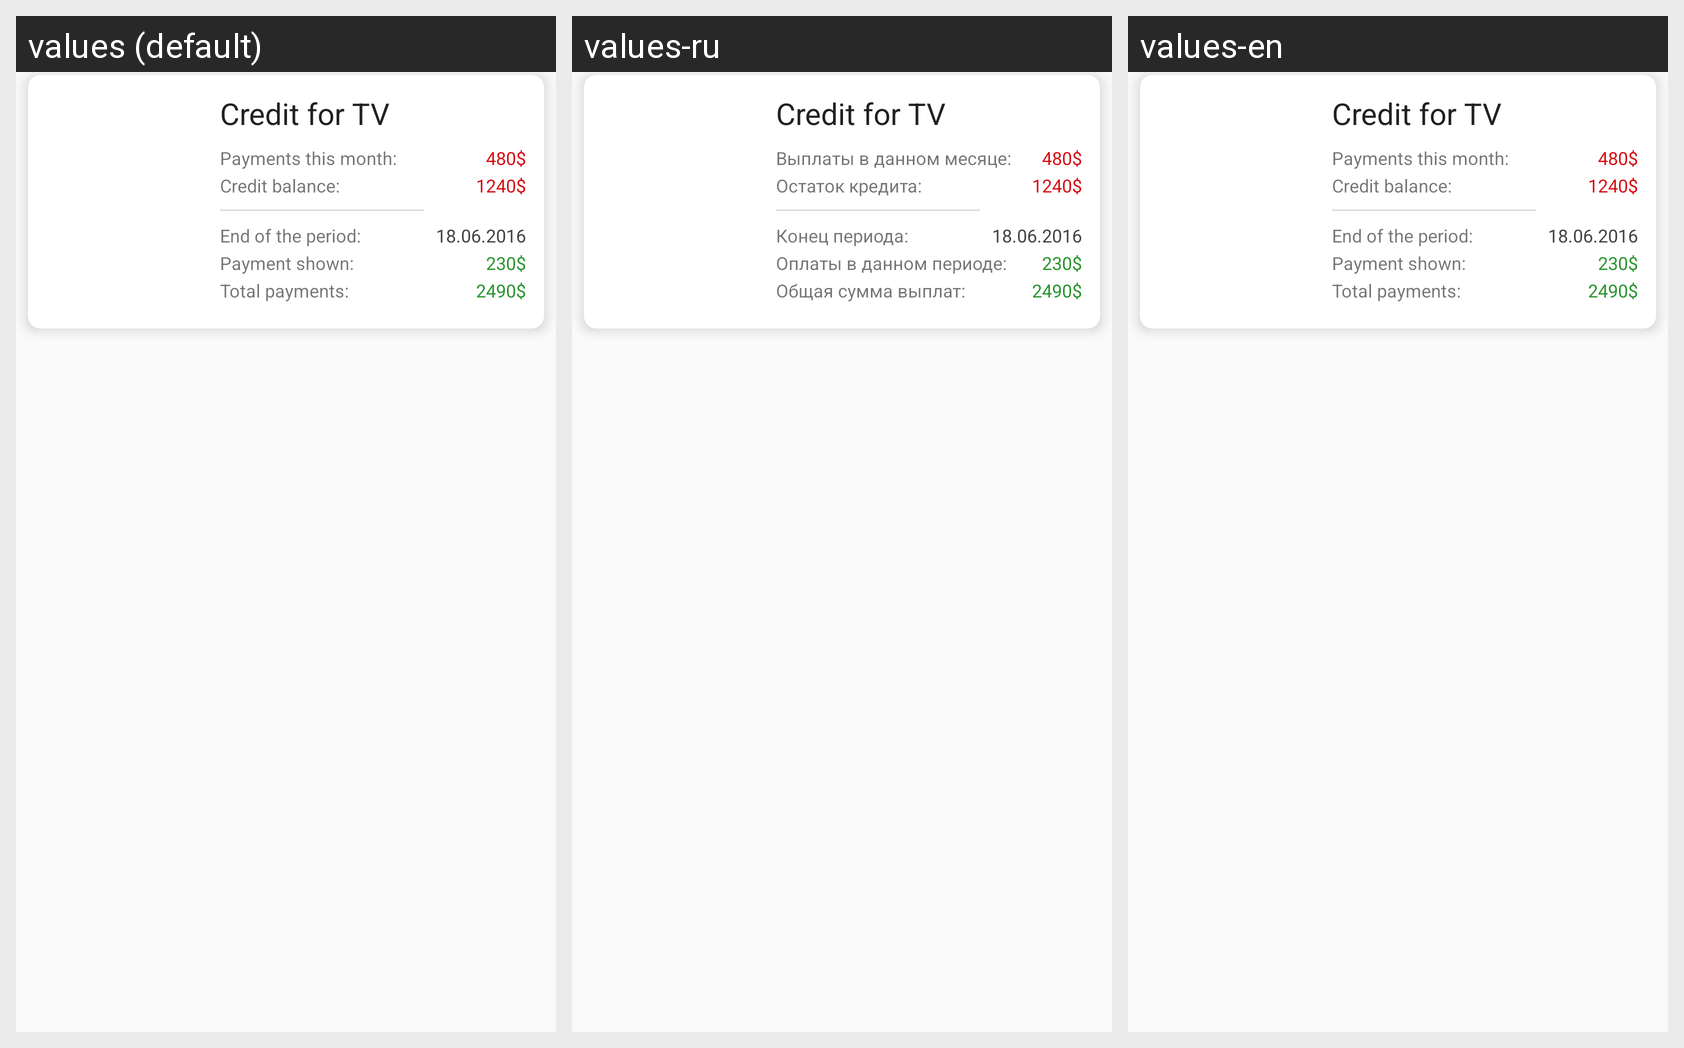

The same Android screen rendered under several of its app's locales, left to right. List the strings drawn on it with the default value and each locale's translation.
Android screen res/layout/cred_titem.xml rendered under 3 locales, left to right: values (default), values-ru, values-en. Device: Nexus 5 (rendered at 1080×1920; each locale shown at half size, 540×960, under a caption strip naming it); theme AppTheme.
Strings drawn on this screen, with the default value and each locale's value (text and hints the layout hard-codes, and strings that could not be matched under every locale, appear in the picture but are not listed):

in_this_month_should_pay
  values: Payments this month:
  values-ru: Выплаты в данном месяце:
  values-en: Payments this month:

verall_debt
  values: Credit balance:
  values-ru: Остаток кредита:
  values-en: Credit balance:

this_period_ends
  values: End of the period:
  values-ru: Конец периода:
  values-en: End of the period:

in_this_period_paid
  values: Payment shown:
  values-ru: Оплаты в данном периоде:
  values-en: Payment shown:

total_paid
  values: Total payments:
  values-ru: Общая сумма выплат:
  values-en: Total payments:
